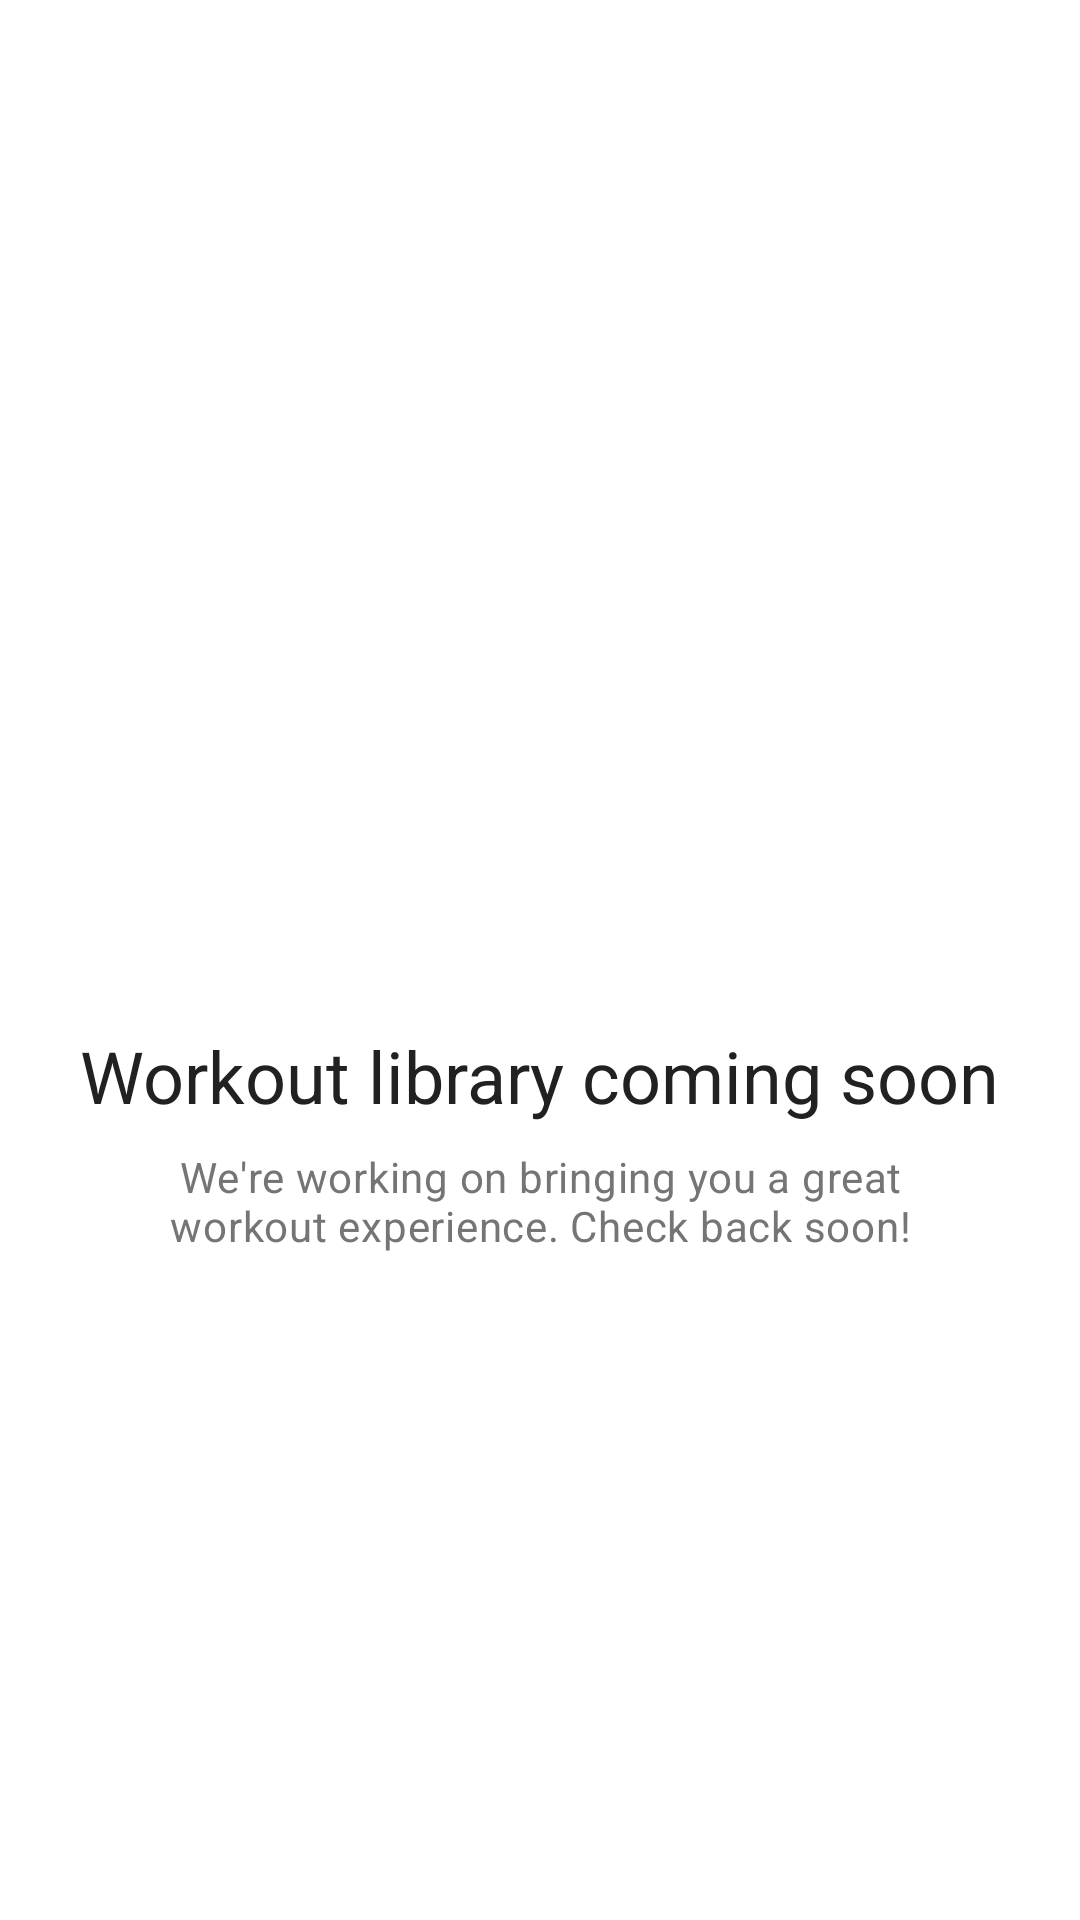

Layout XML and referenced resources for this Android screen:
<!-- AndroidManifest.xml: application theme Theme.FitGen -->
<!-- res/layout/fragment_workouts.xml -->
<?xml version="1.0" encoding="utf-8"?>
<androidx.constraintlayout.widget.ConstraintLayout xmlns:android="http://schemas.android.com/apk/res/android"
    xmlns:app="http://schemas.android.com/apk/res-auto"
    android:layout_width="match_parent"
    android:layout_height="match_parent"
    android:background="@color/background">

    <ImageView
        android:id="@+id/ivWorkouts"
        android:layout_width="96dp"
        android:layout_height="96dp"
        android:contentDescription="@string/workout_library_coming_soon"
        android:src="@drawable/ic_fitness"
        app:layout_constraintBottom_toTopOf="@id/tvTitle"
        app:layout_constraintEnd_toEndOf="parent"
        app:layout_constraintStart_toStartOf="parent"
        app:layout_constraintTop_toTopOf="parent"
        app:layout_constraintVertical_chainStyle="packed"
        app:tint="@color/text_secondary" />

    <TextView
        android:id="@+id/tvTitle"
        android:layout_width="wrap_content"
        android:layout_height="wrap_content"
        android:layout_marginTop="@dimen/spacing_lg"
        android:text="@string/workout_library_coming_soon"
        android:textAppearance="?attr/textAppearanceHeadlineSmall"
        android:textColor="@color/text_primary"
        app:layout_constraintBottom_toTopOf="@id/tvDescription"
        app:layout_constraintEnd_toEndOf="parent"
        app:layout_constraintStart_toStartOf="parent"
        app:layout_constraintTop_toBottomOf="@id/ivWorkouts" />

    <TextView
        android:id="@+id/tvDescription"
        android:layout_width="0dp"
        android:layout_height="wrap_content"
        android:layout_marginStart="@dimen/spacing_xl"
        android:layout_marginTop="@dimen/spacing_sm"
        android:layout_marginEnd="@dimen/spacing_xl"
        android:gravity="center"
        android:text="@string/workout_library_description"
        android:textAppearance="?attr/textAppearanceBodyMedium"
        android:textColor="@color/text_secondary"
        app:layout_constraintBottom_toBottomOf="parent"
        app:layout_constraintEnd_toEndOf="parent"
        app:layout_constraintStart_toStartOf="parent"
        app:layout_constraintTop_toBottomOf="@id/tvTitle" />

</androidx.constraintlayout.widget.ConstraintLayout>
<!-- resources referenced by this layout -->
<resources>
  <color name="background">#FFFFFFFF</color>
  <color name="text_primary">#FF212121</color>
  <color name="text_secondary">#FF757575</color>
  <dimen name="spacing_lg">24dp</dimen>
  <dimen name="spacing_sm">8dp</dimen>
  <dimen name="spacing_xl">32dp</dimen>
  <string name="workout_library_coming_soon">Workout library coming soon</string>
  <string name="workout_library_description">We\'re working on bringing you a great workout experience. Check back soon!</string>
  <style name="Theme.FitGen" parent="Theme.Material3.DayNight.NoActionBar">
          <item name="colorPrimary">@color/primary</item>
          <item name="colorPrimaryVariant">@color/primary_variant</item>
          <item name="colorOnPrimary">@color/on_primary</item>
          <item name="colorSecondary">@color/secondary</item>
          <item name="colorSecondaryVariant">@color/secondary_variant</item>
          <item name="colorOnSecondary">@color/on_secondary</item>
          <item name="android:statusBarColor">@color/primary</item>
      </style>
  <color name="primary">#FF6200EE</color>
  <color name="primary_variant">#FF3700B3</color>
  <color name="on_primary">#FFFFFFFF</color>
  <color name="secondary">#FF03DAC6</color>
  <color name="secondary_variant">#FF018786</color>
  <color name="on_secondary">#FF000000</color>
</resources>
